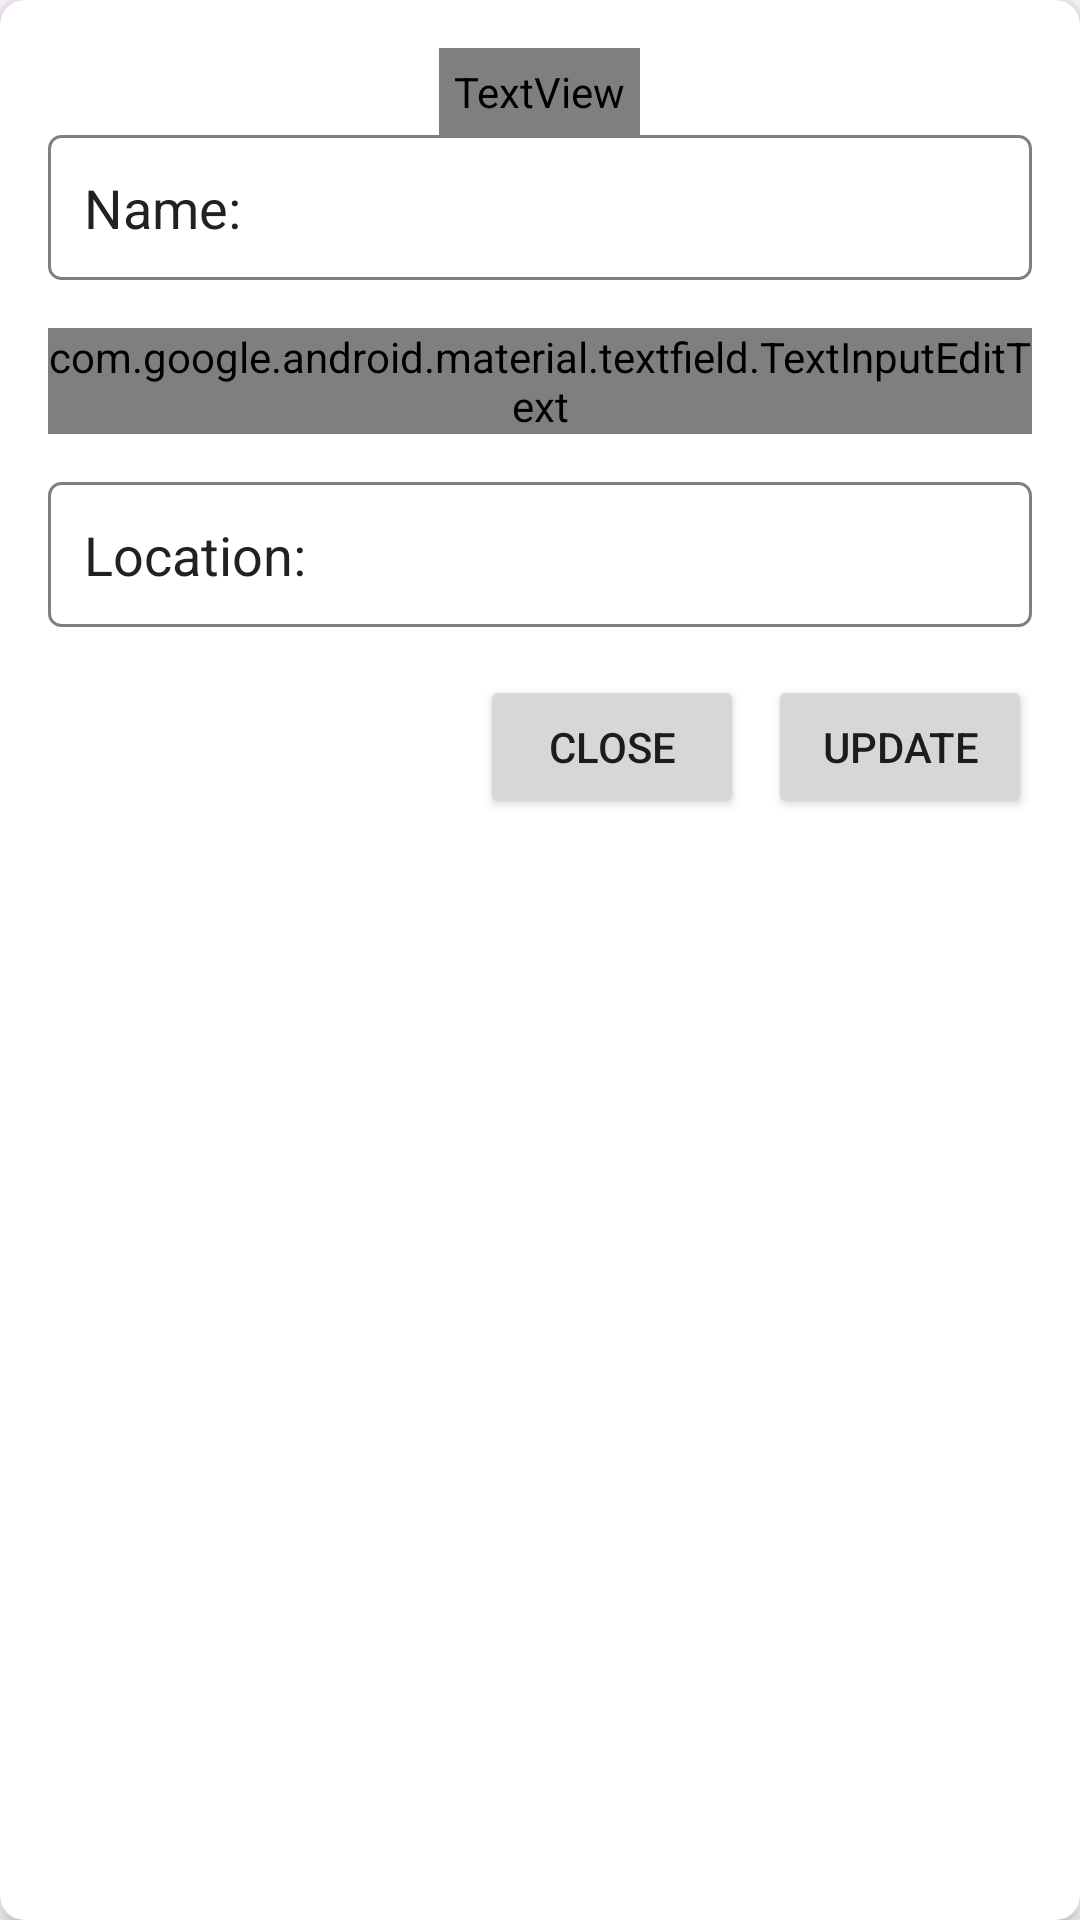

The Android layout XML behind this screen, and the referenced resources:
<!-- AndroidManifest.xml: application theme Base.Theme.AfricanShipping25 -->
<!-- res/layout/dialog_store_goods_details.xml -->
<?xml version="1.0" encoding="utf-8"?>
<androidx.cardview.widget.CardView xmlns:android="http://schemas.android.com/apk/res/android"
    xmlns:card_view="http://schemas.android.com/apk/res-auto"
    android:layout_width="match_parent"
    android:layout_height="wrap_content"
    xmlns:app="http://schemas.android.com/apk/res-auto"
    card_view:cardCornerRadius="8dp"
    card_view:cardElevation="4dp"
    android:layout_margin="8dp">


    <LinearLayout
        android:layout_width="match_parent"
        android:layout_height="wrap_content"
        android:orientation="vertical"
        android:padding="16dp">

        <LinearLayout
            android:layout_width="match_parent"
            android:layout_height="wrap_content"
            android:orientation="vertical">

            <TextView
                android:layout_width="wrap_content"
                android:layout_height="wrap_content"
                android:text="UPDATE"
                android:textSize="20sp"
                android:textStyle="bold"
                android:textColor="?attr/VsTitleColor"
                android:layout_gravity="center"
                android:padding="5dp"
                />

        </LinearLayout>


        <TextView
            android:id="@+id/detailGoodsNameTextView"
            android:layout_width="match_parent"
            android:layout_height="wrap_content"
            android:textSize="18sp"
            android:textColor="@color/text_primary"
            android:padding="12dp"
            android:text="Name: "
            android:background="@drawable/textview_box"
            android:layout_marginBottom="16dp" />

        <com.google.android.material.textfield.TextInputLayout
            android:layout_width="match_parent"
            android:layout_height="wrap_content"
            android:layout_marginBottom="16dp"
            app:boxStrokeColor="?attr/inputBoxStrokeColor"
            app:hintTextColor="?attr/inputHintColor"
            style="@style/Widget.MaterialComponents.TextInputLayout.OutlinedBox">
            <com.google.android.material.textfield.TextInputEditText
                android:id="@+id/detailGoodsNumberTextView"
                android:layout_width="match_parent"
                android:layout_height="wrap_content"
                android:hint="Email"
                android:textColor="?attr/inputTextColor"
                android:inputType="textEmailAddress" />
        </com.google.android.material.textfield.TextInputLayout>


        <TextView
            android:id="@+id/detailStoreLocationTextView"
            android:layout_width="match_parent"
            android:layout_height="wrap_content"
            android:textSize="18sp"
            android:textColor="@color/text_primary"
            android:text="Location: "
            android:background="@drawable/textview_box"
            android:padding="12dp"
            android:layout_marginBottom="16dp" />

        <LinearLayout
            android:layout_width="match_parent"
            android:layout_height="wrap_content"
            android:gravity="end">

            <Button
                android:id="@+id/detailCloseButton"
                android:layout_width="wrap_content"
                android:layout_height="wrap_content"
                android:text="Close"
                android:layout_marginEnd="8dp" />

            <Button
                android:id="@+id/detailUpdateButton"
                android:layout_width="wrap_content"
                android:layout_height="wrap_content"
                android:text="Update" />
        </LinearLayout>

    </LinearLayout>
</androidx.cardview.widget.CardView>
<!-- resources referenced by this layout -->
<resources>
  <color name="text_primary">#212121</color>
  <!-- drawable textview_box (drawable) -->
  <?xml version="1.0" encoding="utf-8"?>
  <shape xmlns:android="http://schemas.android.com/apk/res/android"
      android:shape="rectangle">
      <solid android:color="@android:color/transparent"/>
      <stroke android:width="1dp" android:color="@color/grey"/>
      <corners android:radius="4dp"/>
      <padding android:left="8dp" android:top="8dp"
          android:right="8dp" android:bottom="8dp"/>
      <margin android:bottom="16dp"/>
  </shape>
  <style name="Base.Theme.AfricanShipping25" parent="Theme.Material3.DayNight.NoActionBar">
          
          <item name="colorPrimary">@color/black</item>
          <item name="android:statusBarColor" tools:targetApi="l">@color/white</item>
          
          <item name="android:windowLightStatusBar" tools:targetApi="m">true</item>
  
      </style>
  <color name="grey">#808080</color>
  <color name="black">#FF000000</color>
  <color name="white">#FFFFFFFF</color>
</resources>
